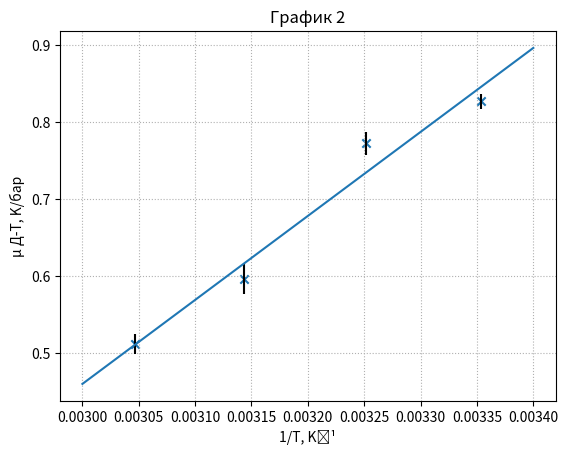

This figure's Python source:
import matplotlib.pyplot as plt
import numpy as np
#
#
# plt.title('График 1')
# plt.xlabel('|ΔP|, бар')
# plt.ylabel('-ΔT, К')
#
# xerr = 0.05
#
# x1 = [1.5, 2.0, 2.5, 3.0, 3.5, 4.0]
# y1 = [0.15, 0.54, 0.93, 1.35, 1.79, 2.21]
# y1err = 0.025
#
# x2 = [2.5, 3.0, 3.5, 4.0, 4.5]
# y2 = [0.65, 0.99, 1.42, 1.81, 2.17]
# y2err = 0.024
#
# x3 = x2.copy()
# y3 = [0.09, 0.35, 0.68, 1.01, 1.25]
# y3err = 0.024
#
# x4 = [3.0, 3.5, 4.0, 4.5]
# y4 = [0.23, 0.51, 0.76, 1.00]
# y4err = 0.023
#
# plt.scatter(x1, y1, marker='x')
# plt.scatter(x2, y2, marker='x')
# plt.scatter(x3, y3, marker='x')
# plt.scatter(x4, y4, marker='x')
#
# for xx, y, yerr in [(x1, y1, y1err), (x2, y2, y2err), (x3, y3, y3err), (x4, y4, y4err)]:
#     for i in range(len(xx)):
#         plt.errorbar(xx[i], y[i], xerr=xerr, yerr=yerr, color='black')
#
# x = np.arange(1, 5, 0.01)
# yy1 = 0.8269 * x - 1.112
# yy2 = 0.772 * x - 1.294
# yy3 = 0.596 * x - 1.41
# yy4 = 0.512 * x - 1.295
#
# plt.plot(x, yy1, dashes=[2, 2], label='t = 25°C')
# plt.plot(x, yy2, dashes=[4, 2], label='t = 35°C')
# plt.plot(x, yy3, dashes=[6, 2], label='t = 45°C')
# plt.plot(x, yy4, dashes=[8, 2], label='t = 55°C')
#
# plt.grid(linestyle=':')
# plt.legend()
# plt.show()


plt.title('График 2')
plt.xlabel('1/T, K⁻¹')
plt.ylabel('μ Д-Т, K/бар')

yerr = [0.013, 0.019, 0.015, 0.0099]

x = [0.003047, 0.003143, 0.003252, 0.003354]
y = [0.512, 0.596, 0.772, 0.8269]

plt.scatter(x, y, marker='x')

for i in range(4):
    plt.errorbar(x[i], y[i], yerr=yerr[i], color='black')

xx = np.arange(0.003, 0.0034, 0.00000001)
yy = 1090 * xx - 2.81

plt.plot(xx, yy)

plt.grid(linestyle=':')
plt.show()